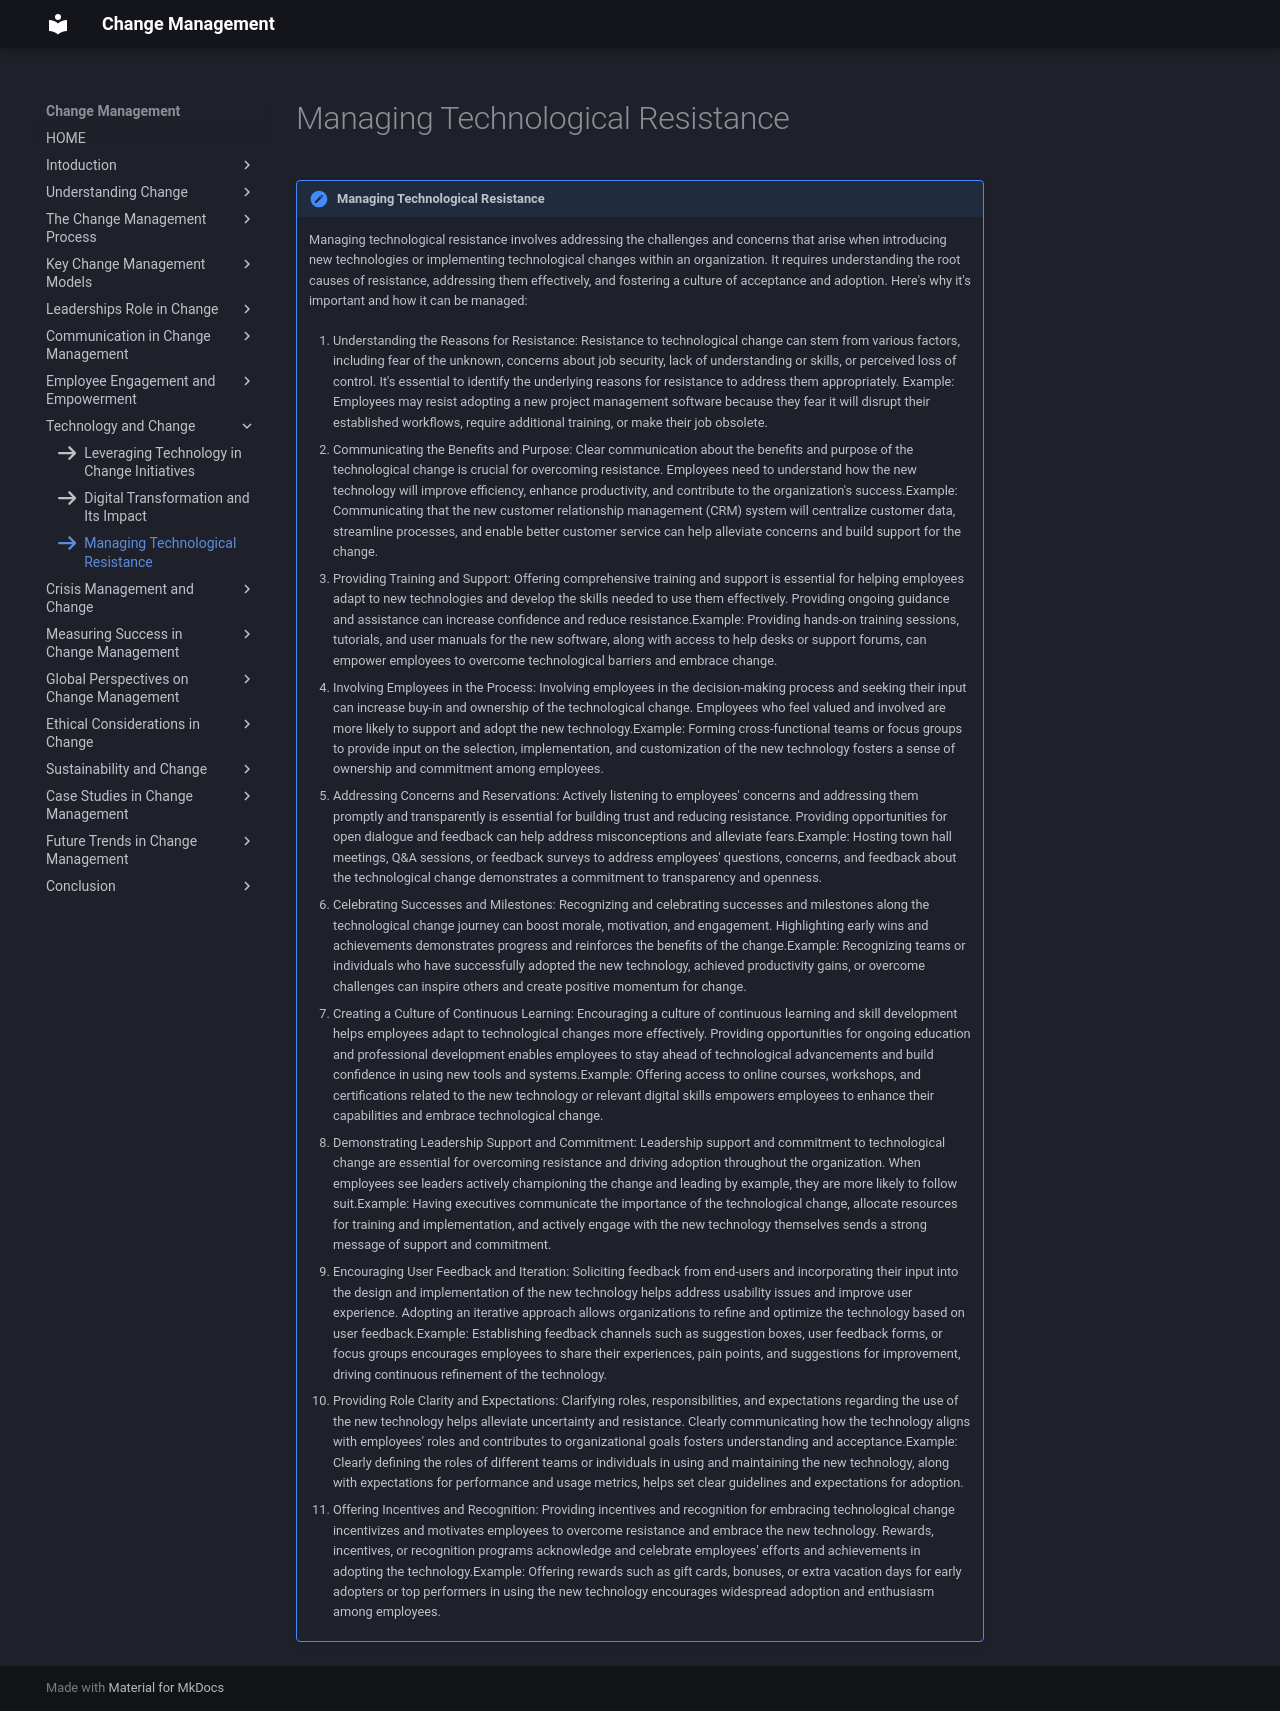

repository: omkarg419/change-management-documentation · page: chap_8/f3/index.html · generator: mkdocs

icon:fontawesome/solid/arrow-right

!!! note "Managing Technological Resistance"

    Managing technological resistance involves addressing the challenges and concerns that arise when introducing new technologies or implementing technological changes within an organization. It requires understanding the root causes of resistance, addressing them effectively, and fostering a culture of acceptance and adoption. Here's why it's important and how it can be managed:

    1. Understanding the Reasons for Resistance: Resistance to technological change can stem from various factors, including fear of the unknown, concerns about job security, lack of understanding or skills, or perceived loss of control. It's essential to identify the underlying reasons for resistance to address them appropriately.
    Example: Employees may resist adopting a new project management software because they fear it will disrupt their established workflows, require additional training, or make their job obsolete.

    2. Communicating the Benefits and Purpose: Clear communication about the benefits and purpose of the technological change is crucial for overcoming resistance. Employees need to understand how the new technology will improve efficiency, enhance productivity, and contribute to the organization's success.Example: Communicating that the new customer relationship management (CRM) system will centralize customer data, streamline processes, and enable better customer service can help alleviate concerns and build support for the change.

    3. Providing Training and Support: Offering comprehensive training and support is essential for helping employees adapt to new technologies and develop the skills needed to use them effectively. Providing ongoing guidance and assistance can increase confidence and reduce resistance.Example: Providing hands-on training sessions, tutorials, and user manuals for the new software, along with access to help desks or support forums, can empower employees to overcome technological barriers and embrace change.

    4. Involving Employees in the Process: Involving employees in the decision-making process and seeking their input can increase buy-in and ownership of the technological change. Employees who feel valued and involved are more likely to support and adopt the new technology.Example: Forming cross-functional teams or focus groups to provide input on the selection, implementation, and customization of the new technology fosters a sense of ownership and commitment among employees.

    5. Addressing Concerns and Reservations: Actively listening to employees' concerns and addressing them promptly and transparently is essential for building trust and reducing resistance. Providing opportunities for open dialogue and feedback can help address misconceptions and alleviate fears.Example: Hosting town hall meetings, Q&A sessions, or feedback surveys to address employees' questions, concerns, and feedback about the technological change demonstrates a commitment to transparency and openness.

    6. Celebrating Successes and Milestones: Recognizing and celebrating successes and milestones along the technological change journey can boost morale, motivation, and engagement. Highlighting early wins and achievements demonstrates progress and reinforces the benefits of the change.Example: Recognizing teams or individuals who have successfully adopted the new technology, achieved productivity gains, or overcome challenges can inspire others and create positive momentum for change.

    7. Creating a Culture of Continuous Learning: Encouraging a culture of continuous learning and skill development helps employees adapt to technological changes more effectively. Providing opportunities for ongoing education and professional development enables employees to stay ahead of technological advancements and build confidence in using new tools and systems.Example: Offering access to online courses, workshops, and certifications related to the new technology or relevant digital skills empowers employees to enhance their capabilities and embrace technological change.

    8. Demonstrating Leadership Support and Commitment: Leadership support and commitment to technological change are essential for overcoming resistance and driving adoption throughout the organization. When employees see leaders actively championing the change and leading by example, they are more likely to follow suit.Example: Having executives communicate the importance of the technological change, allocate resources for training and implementation, and actively engage with the new technology themselves sends a strong message of support and commitment.

    9. Encouraging User Feedback and Iteration: Soliciting feedback from end-users and incorporating their input into the design and implementation of the new technology helps address usability issues and improve user experience. Adopting an iterative approach allows organizations to refine and optimize the technology based on user feedback.Example: Establishing feedback channels such as suggestion boxes, user feedback forms, or focus groups encourages employees to share their experiences, pain points, and suggestions for improvement, driving continuous refinement of the technology.

    10. Providing Role Clarity and Expectations: Clarifying roles, responsibilities, and expectations regarding the use of the new technology helps alleviate uncertainty and resistance. Clearly communicating how the technology aligns with employees' roles and contributes to organizational goals fosters understanding and acceptance.Example: Clearly defining the roles of different teams or individuals in using and maintaining the new technology, along with expectations for performance and usage metrics, helps set clear guidelines and expectations for adoption.

    11. Offering Incentives and Recognition: Providing incentives and recognition for embracing technological change incentivizes and motivates employees to overcome resistance and embrace the new technology. Rewards, incentives, or recognition programs acknowledge and celebrate employees' efforts and achievements in adopting the technology.Example: Offering rewards such as gift cards, bonuses, or extra vacation days for early adopters or top performers in using the new technology encourages widespread adoption and enthusiasm among employees.
